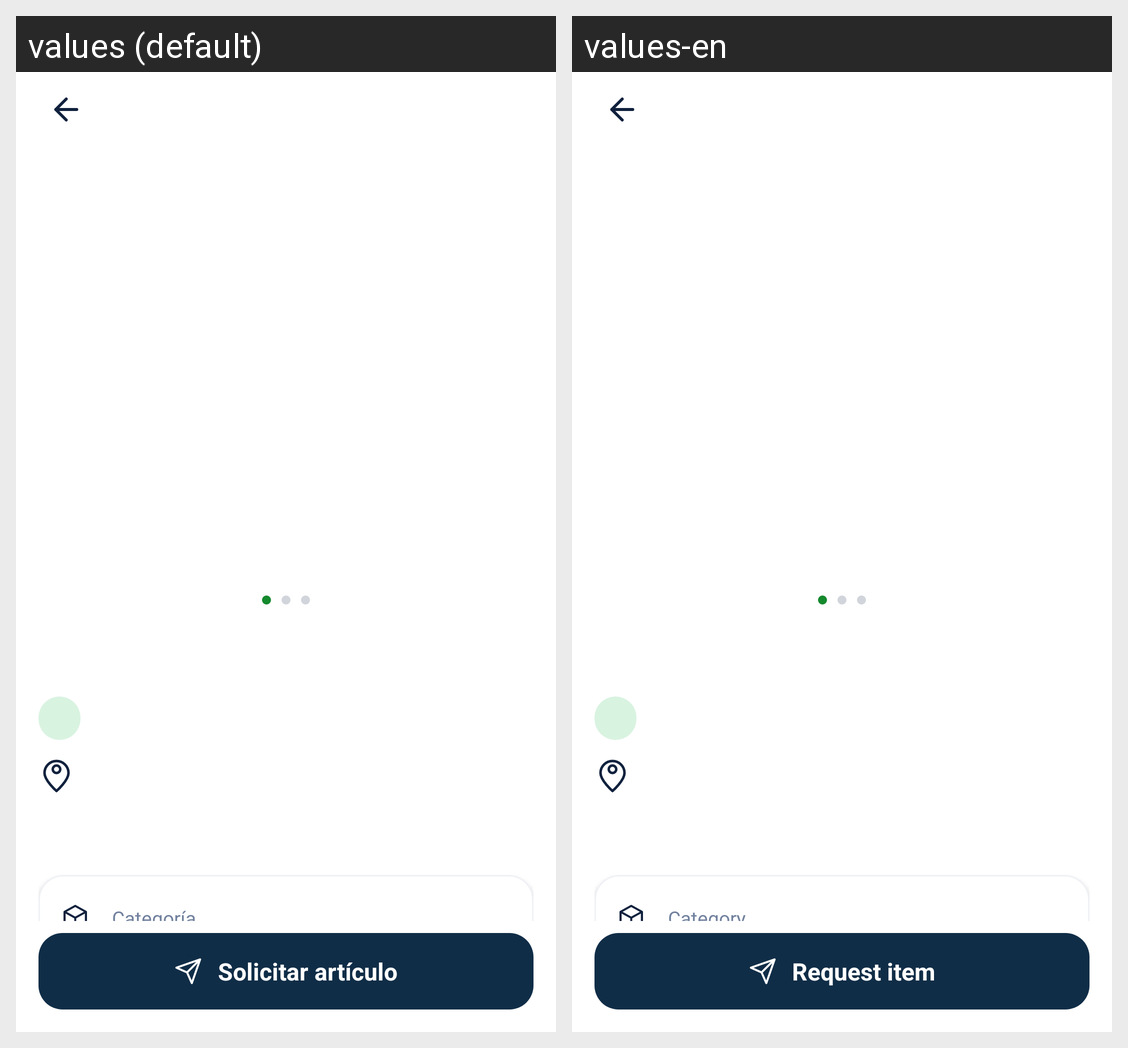

Locale-by-locale string values for the Android screen shown in this grid:
Android screen res/layout/activity_item_detail.xml rendered under 2 locales, left to right: values (default), values-en. Device: Nexus 5 (rendered at 1080×1920; each locale shown at half size, 540×960, under a caption strip naming it); theme Theme.Rota.
Strings drawn on this screen, with the default value and each locale's value (text and hints the layout hard-codes, and strings that could not be matched under every locale, appear in the picture but are not listed):

TextCategory
  values: Categoría
  values-en: Category

TextRequestItem
  values: Solicitar artículo
  values-en: Request item
